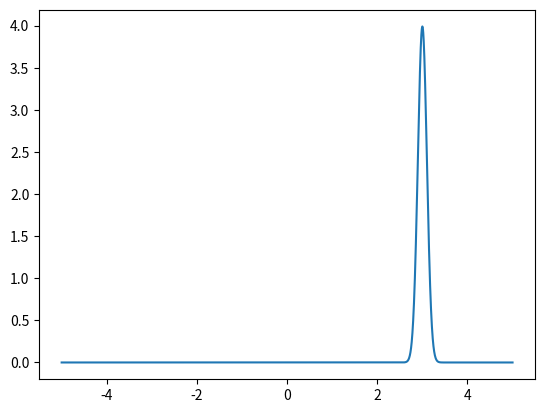

Reproduce this figure in Python.
from scipy.stats import norm
import matplotlib.pyplot as plt
import numpy as np
from sys import exit

# fig, ax = plt.subplots()
# x = np.linspace(norm.ppf(0.01), norm.ppf(0.99), 100)
# ax.plot(x, norm.pdf(x), 'r-', lw=5, alpha=0.6, label='norm pdf')
# print(norm.cdf(1) - norm.cdf(-1))
# plt.show()


mu = 3.
std = 0.1

fig, ax = plt.subplots()
x = np.linspace(-5, 5, 5000)
y = norm.pdf(x, mu, std)
ax.plot(x, y)
print(norm.cdf(1, mu, std) - norm.cdf(-1, mu, std))
plt.show()

